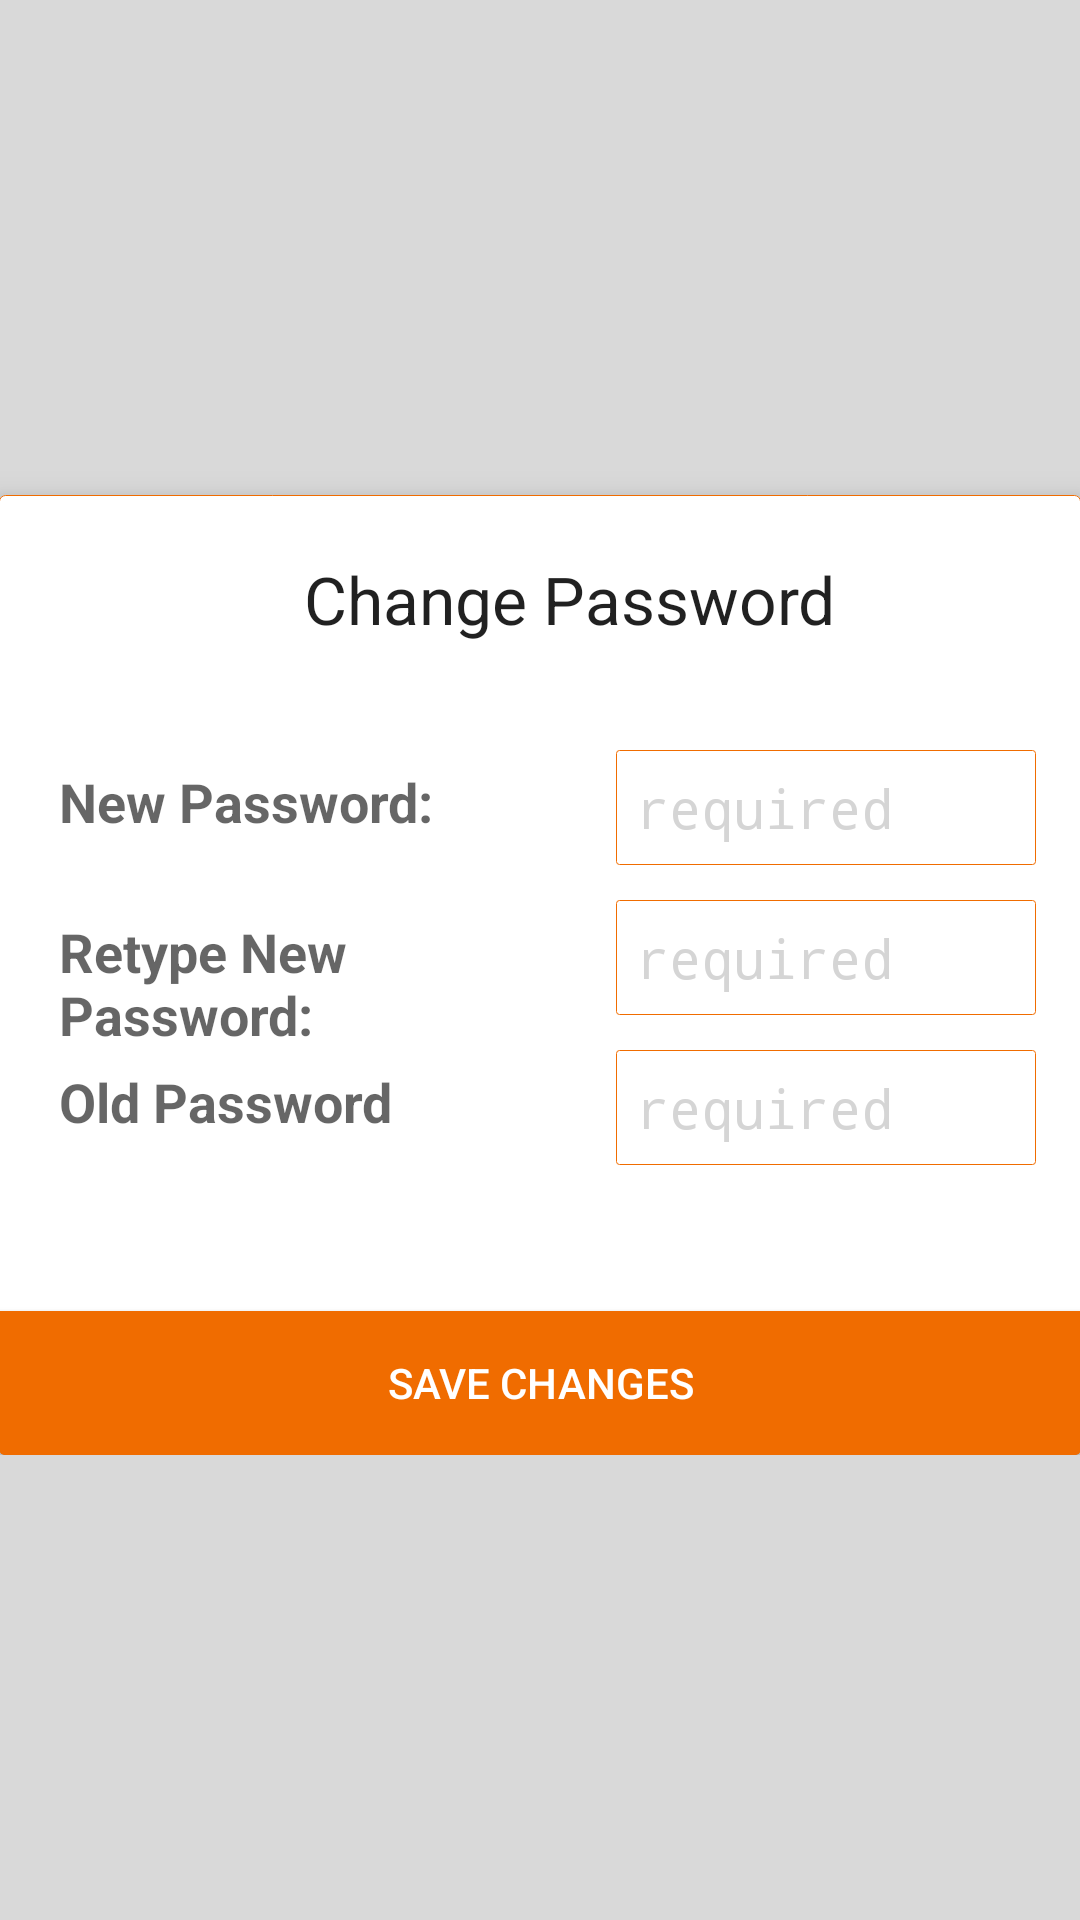

Layout XML and referenced resources for this Android screen:
<!-- AndroidManifest.xml: application theme AppTheme -->
<!-- res/layout/activity_user_change_password.xml -->
<?xml version="1.0" encoding="utf-8"?>
<android.support.v4.widget.NestedScrollView
xmlns:android="http://schemas.android.com/apk/res/android"
xmlns:app="http://schemas.android.com/apk/res/android"
android:layout_width="match_parent"
android:layout_height="match_parent"
android:background="#d9d9d9">

<RelativeLayout xmlns:android="http://schemas.android.com/apk/res/android"
    android:layout_gravity="center"
    xmlns:tools="http://schemas.android.com/tools"
    android:layout_width="match_parent"
    android:layout_height="match_parent"
    android:paddingBottom="@dimen/activity_vertical_margin"
    android:paddingLeft="@dimen/activity_horizontal_margin"
    android:paddingRight="@dimen/activity_horizontal_margin"
    android:paddingTop="@dimen/activity_vertical_margin"
    tools:context="homeseek.app.android.capstonehomeseek.UserChangePassword">

    <android.support.v7.widget.CardView
        android:layout_marginTop="10dp"
        xmlns:card_view="http://schemas.android.com/apk/res-auto"
        android:id="@+id/card_view_details"
        android:layout_width="match_parent"
        android:layout_height="320dp"
        android:layout_gravity="center"
        card_view:cardBackgroundColor="@android:color/transparent"
        card_view:cardCornerRadius="2dp"
        card_view:cardElevation="7dp"
        >


        <FrameLayout
            android:layout_height="match_parent"
            android:layout_width="match_parent"
            android:paddingLeft="20dp"
            android:paddingRight="@dimen/activity_horizontal_margin"
            android:paddingTop="20dp"
            android:paddingBottom="@dimen/activity_vertical_margin"
            android:background="@drawable/my_list_view">

            <TextView
                android:layout_gravity="center_horizontal"
                android:layout_width="wrap_content"
                android:layout_height="wrap_content"
                android:id="@+id/property_name"
                android:text="Change Password"
                android:textAppearance="?android:textAppearanceLarge"/>

            <LinearLayout
                android:layout_marginTop="40dp"
                android:orientation="horizontal"
                android:layout_height="fill_parent"
                android:layout_width="fill_parent"
                android:paddingBottom="10dp">

                <RelativeLayout
                    android:gravity="center_horizontal"
                    android:layout_width="match_parent"
                    android:layout_height="match_parent"
                    android:layout_weight="1">

                    <TextView
                        android:layout_marginTop="30dp"
                        android:layout_width="wrap_content"
                        android:layout_height="wrap_content"
                        android:text="New Password:"
                        android:textStyle="bold"
                        android:textAppearance="?android:textAppearanceMedium"/>

                    <TextView
                        android:layout_marginTop="80dp"
                        android:layout_width="wrap_content"
                        android:layout_height="wrap_content"
                        android:text="Retype New Password:"
                        android:textStyle="bold"
                        android:textAppearance="?android:textAppearanceMedium"
                        android:id="@+id/textView2" />

                    <TextView
                        android:layout_marginTop="130dp"
                        android:layout_width="wrap_content"
                        android:layout_height="wrap_content"
                        android:text="Old Password"
                        android:textStyle="bold"
                        android:textAppearance="?android:textAppearanceMedium"/>




                </RelativeLayout>

                <RelativeLayout
                    android:gravity="center_horizontal"
                    android:layout_width="match_parent"
                    android:layout_height="match_parent"
                    android:layout_weight="1">

                    <EditText
                        android:background="@drawable/customized_edittext"
                        android:layout_marginTop="25dp"
                        android:layout_width="140dp"
                        android:layout_height="wrap_content"
                        android:textColorHint="#d5d5d5"
                        android:id="@+id/et_npass"
                        android:hint="required"
                        android:textAppearance="?android:textAppearanceMedium"
                        android:inputType="textPassword" />

                    <EditText
                        android:background="@drawable/customized_edittext"
                        android:layout_marginTop="75dp"
                        android:layout_width="140dp"
                        android:layout_height="wrap_content"
                        android:textColorHint="#d5d5d5"
                        android:id="@+id/et_rnpass"
                        android:hint="required"
                        android:textAppearance="?android:textAppearanceMedium"
                        android:inputType="textPassword" />

                    <EditText
                        android:background="@drawable/customized_edittext"
                        android:layout_marginTop="125dp"
                        android:layout_width="140dp"
                        android:layout_height="wrap_content"
                        android:textColorHint="#d5d5d5"
                        android:id="@+id/et_opass"
                        android:hint="required"
                        android:textAppearance="?android:textAppearanceMedium"
                        android:inputType="textPassword" />

                </RelativeLayout>

            </LinearLayout>

        </FrameLayout>

        <Button
            android:id="@+id/btn_changePass"
            android:background="#f06c00"
            android:textColor="#FFFFFF"
            android:text="Save Changes"
            android:layout_width="match_parent"
            android:layout_height="wrap_content"
            android:layout_gravity="center_horizontal|bottom" />


    </android.support.v7.widget.CardView>


</RelativeLayout>



</android.support.v4.widget.NestedScrollView>
<!-- resources referenced by this layout -->
<resources>
  <!-- drawable customized_edittext (drawable) -->
  <?xml version="1.0" encoding="utf-8"?>
  <shape xmlns:android="http://schemas.android.com/apk/res/android" >
      <stroke
          android:width="1px"
          android:color="#f06c00" />
      <corners android:radius="1dip" />
      <padding
          android:bottom="7dip"
          android:left="7dip"
          android:right="7dip"
          android:top="7dip" />
  </shape>
  <!-- drawable my_list_view (drawable) -->
  <?xml version="1.0" encoding="utf-8"?>
  <shape xmlns:android="http://schemas.android.com/apk/res/android"
      android:shape="rectangle">
      <gradient></gradient>
      <solid android:color="#FFFFFF"></solid>
      <stroke android:width="1px" android:color="#f06c00" />
      <corners android:radius="2dip" />
  </shape>
  <style name="AppTheme" parent="Theme.AppCompat.Light.NoActionBar">
          
          <item name="colorPrimary">@color/colorPrimary</item>
          <item name="colorPrimaryDark">@color/colorPrimaryDark</item>
          <item name="colorAccent">@color/colorAccent</item>
      </style>
  <color name="colorPrimary">#E18A07</color>
  <color name="colorPrimaryDark">#f06c00</color>
  <color name="colorAccent">#FF9900</color>
</resources>
